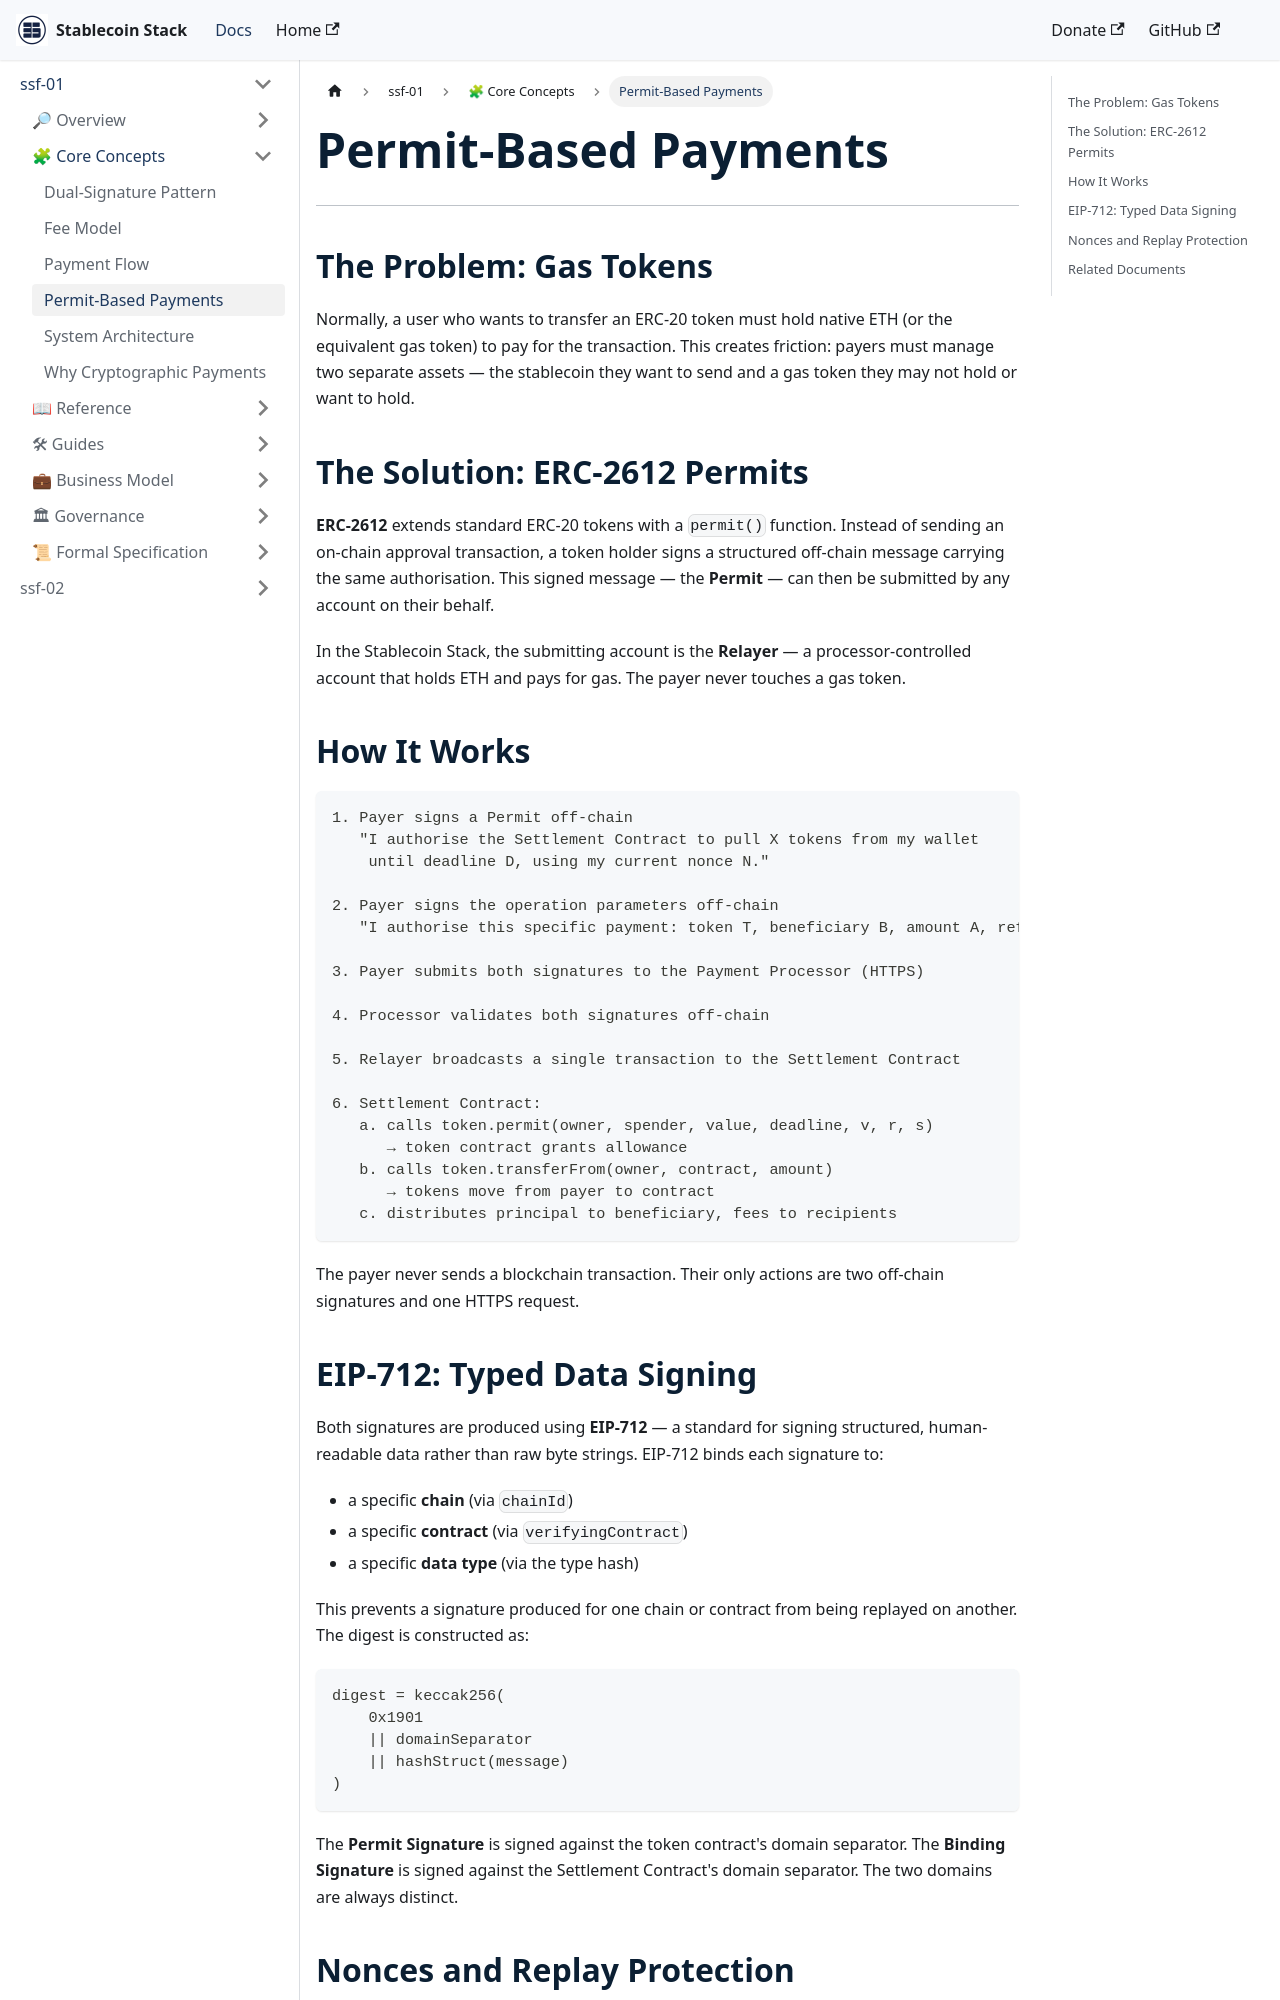

repository: Stablecoin-Stack/docs · page: ssf-spec-001/core-concepts/permit-based-payments/index.html · generator: docusaurus

---
document: SSF-SPEC-001/core-concepts/permit-based-payments.md
spec: SSF-SPEC-001
version: 1.0.0
status: Draft
date: 2026-03-04
author: "Adalton Reis <reis@stablecoinstack.org>"
organization: Stablecoin Stack Foundation
license: Apache License 2.0
---

# Permit-Based Payments

---

## The Problem: Gas Tokens

Normally, a user who wants to transfer an ERC-20 token must hold native ETH (or the equivalent gas token) to pay for the transaction. This creates friction: payers must manage two separate assets — the stablecoin they want to send and a gas token they may not hold or want to hold.

## The Solution: ERC-2612 Permits

**ERC-2612** extends standard ERC-20 tokens with a `permit()` function. Instead of sending an on-chain approval transaction, a token holder signs a structured off-chain message carrying the same authorisation. This signed message — the **Permit** — can then be submitted by any account on their behalf.

In the Stablecoin Stack, the submitting account is the **Relayer** — a processor-controlled account that holds ETH and pays for gas. The payer never touches a gas token.

## How It Works

```
1. Payer signs a Permit off-chain
   "I authorise the Settlement Contract to pull X tokens from my wallet
    until deadline D, using my current nonce N."

2. Payer signs the operation parameters off-chain
   "I authorise this specific payment: token T, beneficiary B, amount A, ref R."

3. Payer submits both signatures to the Payment Processor (HTTPS)

4. Processor validates both signatures off-chain

5. Relayer broadcasts a single transaction to the Settlement Contract

6. Settlement Contract:
   a. calls token.permit(owner, spender, value, deadline, v, r, s)
      → token contract grants allowance
   b. calls token.transferFrom(owner, contract, amount)
      → tokens move from payer to contract
   c. distributes principal to beneficiary, fees to recipients
```

The payer never sends a blockchain transaction. Their only actions are two off-chain signatures and one HTTPS request.
